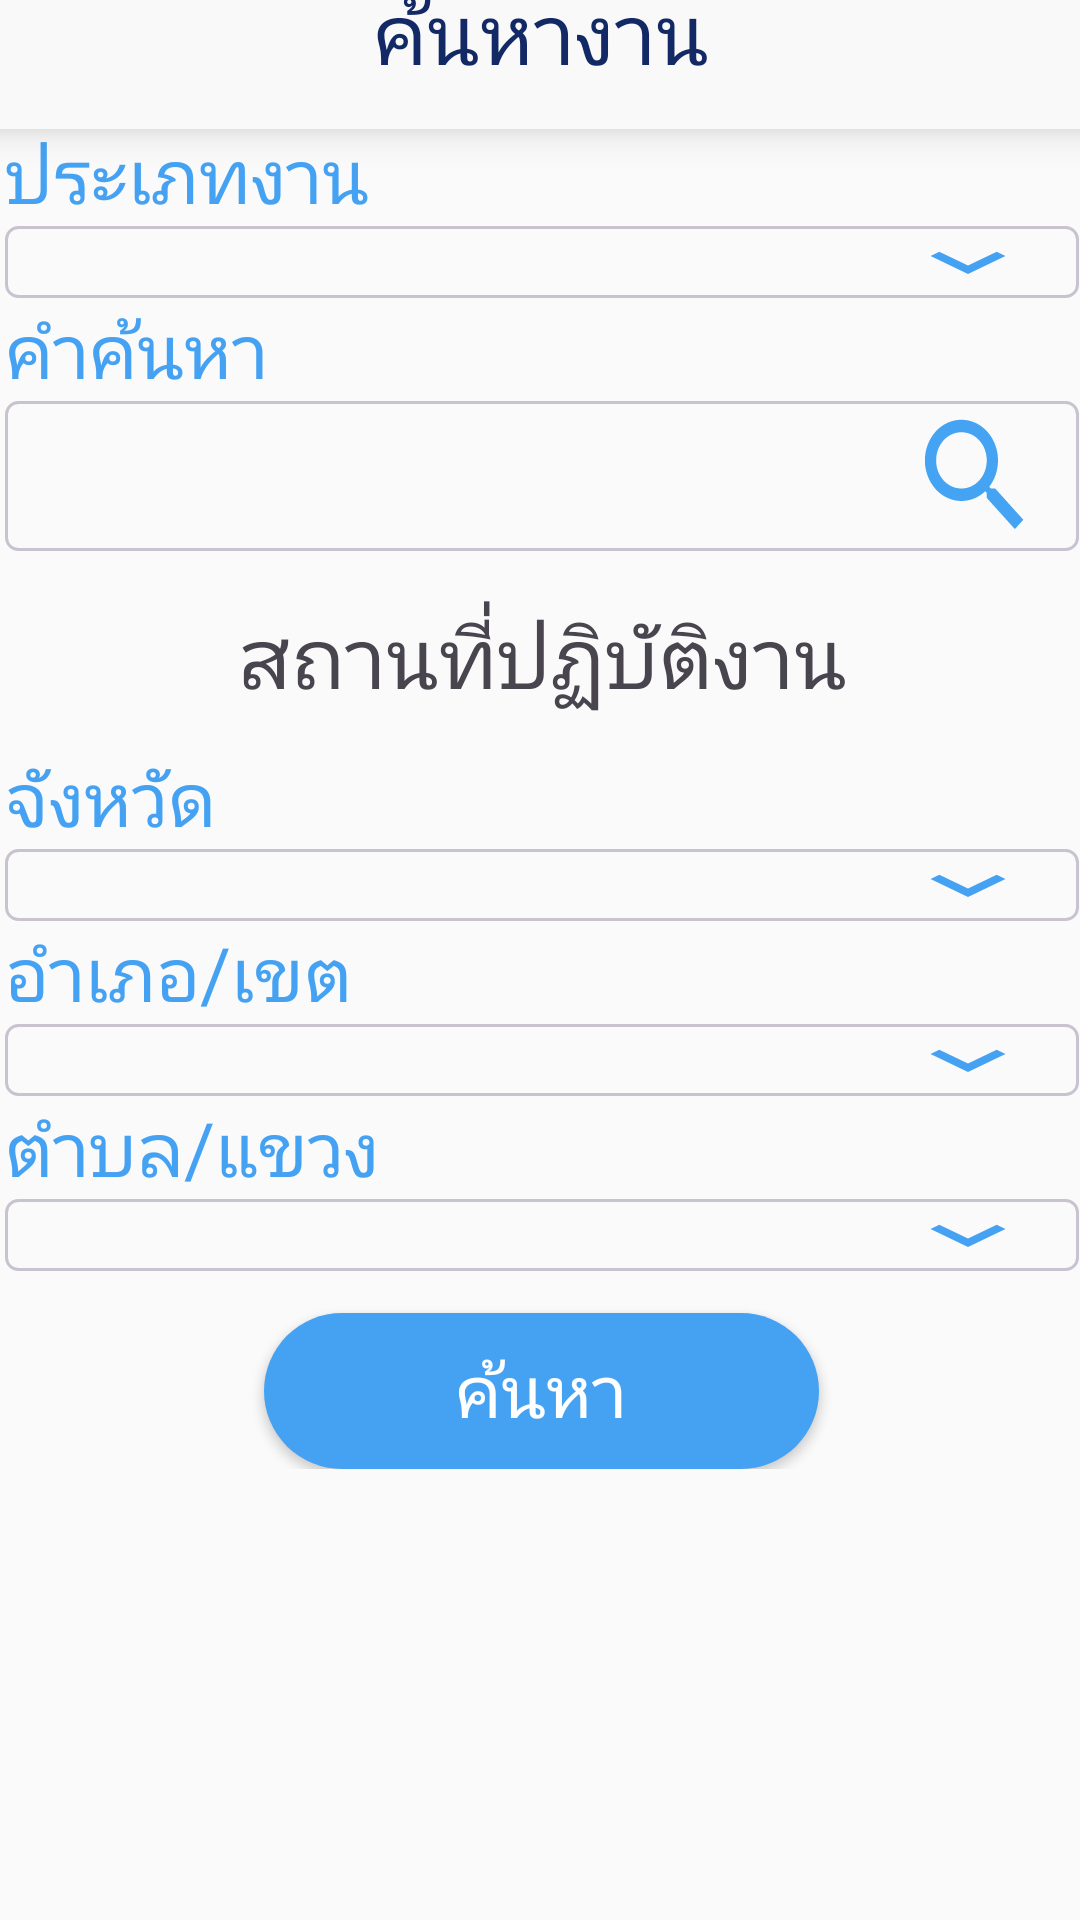

Here is an Android app screen rendered from its layout file. Give the layout XML and the strings, colors and styles it references.
<!-- AndroidManifest.xml: application theme Theme.ElderJobApp -->
<!-- res/layout/fragment_search_job.xml -->
<?xml version="1.0" encoding="utf-8"?>
<androidx.constraintlayout.widget.ConstraintLayout xmlns:android="http://schemas.android.com/apk/res/android"
    xmlns:app="http://schemas.android.com/apk/res-auto"
    xmlns:tools="http://schemas.android.com/tools"
    android:id="@+id/frameLayout2"
    android:layout_width="match_parent"
    android:layout_height="match_parent"
    tools:context=".fragments.SearchJobFragment">

    <com.google.android.material.bottomnavigation.BottomNavigationView
        android:id="@+id/jobAnnouncementNavigationView"
        android:layout_width="390dp"
        android:layout_height="64dp"
        android:layout_marginBottom="20dp"
        android:background="#F9F9F9"
        app:layout_constraintBottom_toTopOf="@+id/scrollView6"
        app:layout_constraintEnd_toEndOf="parent"
        app:layout_constraintStart_toStartOf="parent"
        app:layout_constraintTop_toTopOf="parent">

        <TextView
            android:id="@+id/profileTextView"
            android:layout_width="match_parent"
            android:layout_height="match_parent"
            android:fontFamily="@font/sniglet"
            android:gravity="center"
            android:text="ค้นหางาน"
            android:textAlignment="center"
            android:textColor="#122965"
            android:textSize="28sp"
            app:layout_constraintBottom_toTopOf="@+id/phoneInput"
            app:layout_constraintEnd_toEndOf="parent"
            app:layout_constraintHorizontal_bias="0.147"
            app:layout_constraintStart_toStartOf="parent"
            app:layout_constraintTop_toBottomOf="@+id/appNameTextView"
            app:layout_constraintVertical_bias="0.95" />

    </com.google.android.material.bottomnavigation.BottomNavigationView>

    <ScrollView
        android:id="@+id/scrollView6"
        android:layout_width="358dp"
        android:layout_height="596dp"
        android:layout_marginStart="18dp"
        android:layout_marginEnd="17dp"
        android:layout_marginBottom="3dp"
        app:layout_constraintBottom_toBottomOf="parent"
        app:layout_constraintEnd_toEndOf="parent"
        app:layout_constraintStart_toStartOf="parent">

        <FrameLayout
            android:id="@+id/frame_layout"
            android:layout_width="match_parent"
            android:layout_height="wrap_content">

            <LinearLayout
                android:layout_width="match_parent"
                android:layout_height="wrap_content"
                android:orientation="vertical">

                <TextView
                    android:id="@+id/jobTypeTextView"
                    android:layout_width="match_parent"
                    android:layout_height="wrap_content"
                    android:fontFamily="@font/sniglet"
                    android:text="ประเภทงาน"
                    android:textColor="#45A2F3"
                    android:textSize="25sp" />

                <Spinner
                    android:id="@+id/jobTypeSpinner"
                    android:layout_width="match_parent"
                    android:layout_height="wrap_content"
                    android:background="@drawable/bg_spinner"
                    tools:listitem="@layout/list_item" />

                <TextView
                    android:id="@+id/searchTextView"
                    android:layout_width="match_parent"
                    android:layout_height="wrap_content"
                    android:fontFamily="@font/sniglet"
                    android:text="คำค้นหา"
                    android:textColor="#45A2F3"
                    android:textSize="25sp" />

                <EditText
                    android:id="@+id/searchTextInput"
                    android:layout_width="match_parent"
                    android:layout_height="wrap_content"
                    android:background="@drawable/bg_search_text"
                    android:ems="10"
                    android:inputType="text"
                    android:textSize="25sp" />

                <LinearLayout
                    android:layout_width="match_parent"
                    android:layout_height="16dp"
                    android:orientation="vertical"></LinearLayout>

                <TextView
                    android:id="@+id/workLocationTextView"
                    android:layout_width="match_parent"
                    android:layout_height="49dp"
                    android:fontFamily="@font/sniglet"
                    android:text="สถานที่ปฏิบัติงาน"
                    android:textAlignment="center"
                    android:textColor="#49454F"
                    android:textSize="28sp" />

                <TextView
                    android:id="@+id/provinceTextView"
                    android:layout_width="match_parent"
                    android:layout_height="wrap_content"
                    android:fontFamily="@font/sniglet"
                    android:text="จังหวัด"
                    android:textColor="#45A2F3"
                    android:textSize="25sp" />

                <Spinner
                    android:id="@+id/provinceSearchSpinner"
                    android:layout_width="match_parent"
                    android:layout_height="wrap_content"
                    android:background="@drawable/bg_spinner"
                    tools:listitem="@layout/list_item" />

                <TextView
                    android:id="@+id/district2TextView"
                    android:layout_width="match_parent"
                    android:layout_height="wrap_content"
                    android:fontFamily="@font/sniglet"
                    android:text="อำเภอ/เขต"
                    android:textColor="#45A2F3"
                    android:textSize="25sp" />

                <Spinner
                    android:id="@+id/districtSearchSpinner"
                    android:layout_width="match_parent"
                    android:layout_height="wrap_content"
                    android:background="@drawable/bg_spinner"
                    tools:listitem="@layout/list_item" />

                <TextView
                    android:id="@+id/subdistrict2TextView"
                    android:layout_width="match_parent"
                    android:layout_height="wrap_content"
                    android:fontFamily="@font/sniglet"
                    android:text="ตำบล/แขวง"
                    android:textColor="#45A2F3"
                    android:textSize="25sp" />

                <Spinner
                    android:id="@+id/subdistrictSearchSpinner"
                    android:layout_width="match_parent"
                    android:layout_height="wrap_content"
                    android:background="@drawable/bg_spinner"
                    tools:listitem="@layout/list_item" />

                <LinearLayout
                    android:layout_width="match_parent"
                    android:layout_height="14dp"
                    android:orientation="vertical"></LinearLayout>

                <Button
                    android:id="@+id/searchButton"
                    android:layout_width="185dp"
                    android:layout_height="52dp"
                    android:layout_gravity="center"
                    android:background="@drawable/primary_btn"
                    android:text="ค้นหา"
                    android:textColor="#FEFEFE"
                    android:textSize="24sp"
                    android:textStyle="normal" />
            </LinearLayout>

        </FrameLayout>
    </ScrollView>

</androidx.constraintlayout.widget.ConstraintLayout>
<!-- res/layout/list_item.xml (included above) -->
<?xml version="1.0" encoding="utf-8"?>
<TextView
    xmlns:android="http://schemas.android.com/apk/res/android"
    android:layout_width="match_parent"
    android:layout_height="wrap_content"
    android:id="@+id/text1"
    android:fontFamily="@font/sniglet"
    android:textSize="25sp"
    android:padding="12dp"
    android:gravity="center">
</TextView>
<!-- resources referenced by this layout -->
<resources>
  <!-- drawable bg_search_text (drawable) -->
  <?xml version="1.0" encoding="utf-8"?>
  <selector xmlns:android="http://schemas.android.com/apk/res/android">
      <item>
          <layer-list>
              <item>
                  <shape android:shape="rectangle">
                      <padding android:right="12dp"
                          android:left="12dp"/>
                      <corners android:radius="4dp"/>
                      <stroke
                          android:width="1dp"
                          android:color="#C9C3CF" />
                  </shape>
              </item>
              <item
                  android:drawable="@drawable/search_job_recipients"
                  android:gravity="end"
                  android:width="45dp"
                  android:height="50dp"
                  />
  
          </layer-list>
      </item>
  </selector>
  <!-- drawable bg_spinner (drawable) -->
  <?xml version="1.0" encoding="utf-8"?>
  <selector xmlns:android="http://schemas.android.com/apk/res/android">
      <item>
          <layer-list>
              <item>
                  <shape android:shape="rectangle">
                      <padding android:right="12dp"
                          android:left="12dp"/>
                          <corners android:radius="4dp"/>
                      <stroke
                          android:width="1dp"
                          android:color="#C9C3CF" />
                  </shape>
              </item>
              <item
                  android:drawable="@drawable/ic_dropdown"
                  android:gravity="end"
                  android:width="50dp"
                  />
  
          </layer-list>
      </item>
  </selector>
  <!-- drawable primary_btn (drawable) -->
  <?xml version="1.0" encoding="utf-8"?>
  <shape android:shape="rectangle" xmlns:android="http://schemas.android.com/apk/res/android">
      <solid android:color="#45A2F3"/>
      <corners android:radius="30dp"/>
  </shape>
  <style name="Theme.ElderJobApp" parent="Base.Theme.ElderJobApp" />
  <!-- drawable search_job_recipients (drawable) -->
  <vector xmlns:android="http://schemas.android.com/apk/res/android"
      android:width="32dp"
      android:height="32dp"
      android:viewportWidth="32"
      android:viewportHeight="32">
    <path
        android:pathData="M12.667,4C14.965,4 17.17,4.913 18.795,6.538C20.42,8.164 21.333,10.368 21.333,12.667C21.333,14.813 20.547,16.787 19.253,18.307L19.613,18.667H20.667L27.333,25.333L25.333,27.333L18.667,20.667V19.613L18.307,19.253C16.734,20.596 14.734,21.333 12.667,21.333C10.368,21.333 8.164,20.42 6.538,18.795C4.913,17.17 4,14.965 4,12.667C4,10.368 4.913,8.164 6.538,6.538C8.164,4.913 10.368,4 12.667,4ZM12.667,6.667C9.333,6.667 6.667,9.333 6.667,12.667C6.667,16 9.333,18.667 12.667,18.667C16,18.667 18.667,16 18.667,12.667C18.667,9.333 16,6.667 12.667,6.667Z"
        android:fillColor="#45A3F4"/>
  </vector>
  <!-- drawable ic_dropdown (drawable) -->
  <vector android:height="24dp" android:tint="#45A2F3"
      android:viewportHeight="24" android:viewportWidth="24"
      android:width="24dp" xmlns:android="http://schemas.android.com/apk/res/android">
      <path android:fillColor="@android:color/white" android:pathData="M7.41,8.59L12,13.17l4.59,-4.58L18,10l-6,6 -6,-6 1.41,-1.41z"/>
  </vector>
  <style name="Base.Theme.ElderJobApp" parent="Theme.AppCompat.Light.NoActionBar">
          
          
      </style>
</resources>
